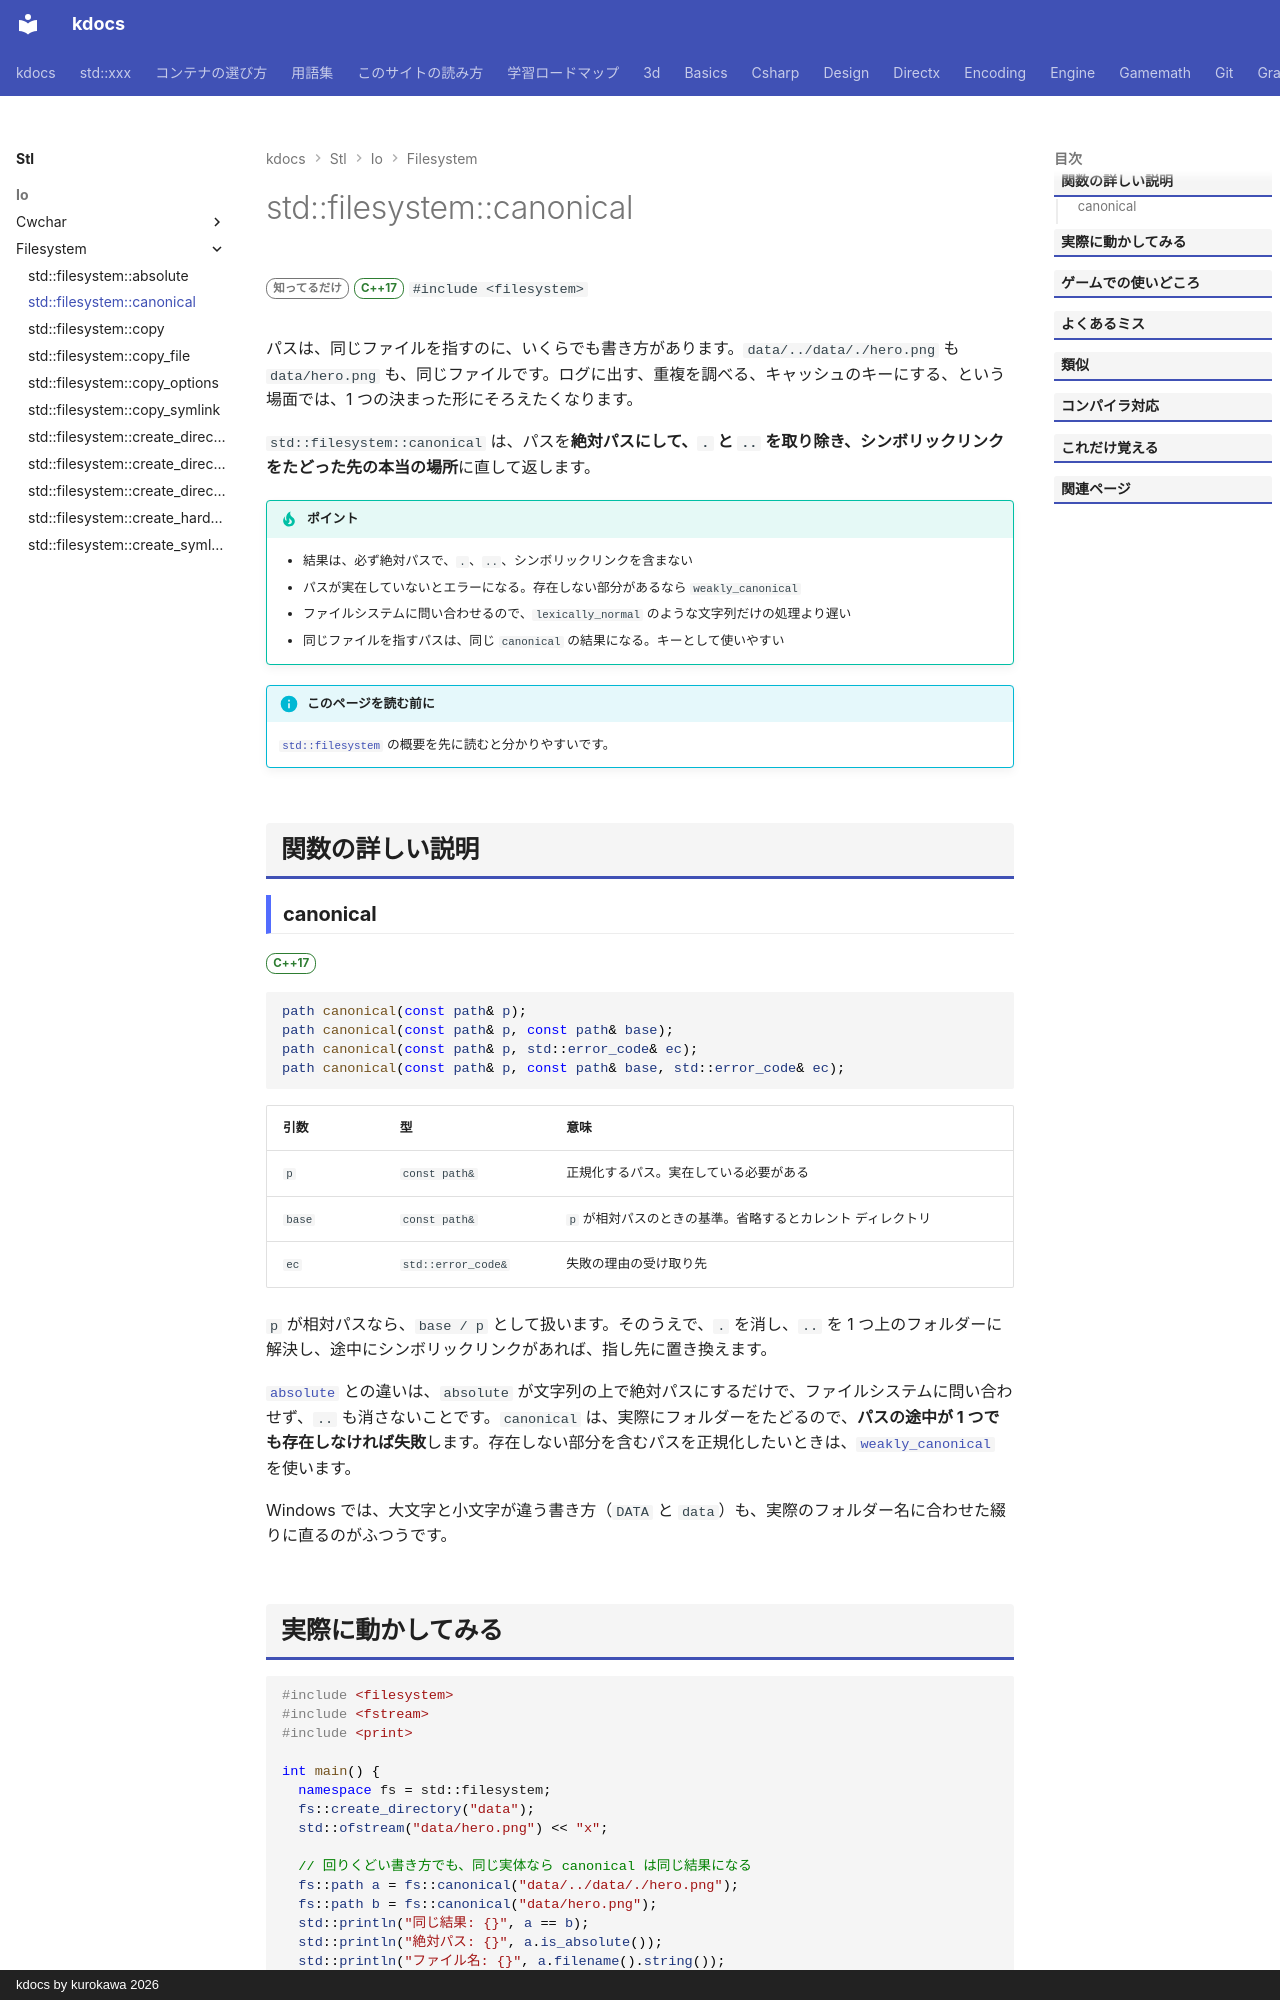

repository: qwzxdf/kdocs · page: stl/io/filesystem/canonical/index.html · generator: mkdocs · copyright: kdocs by kurokawa 2026

---
title: std::filesystem::canonical
summary: "パスを正規化する（`..` やリンクを解決する）。"
order: 21
group: ファイル操作（std::filesystem）
tags:
  - 入出力・文字列
---

# std::filesystem::canonical

<div class="page-badges" markdown>
<span class="rank rank-rare">知ってるだけ</span>
<span class="ver ver-17">C++17</span>
`#include <filesystem>`
</div>

パスは、同じファイルを指すのに、いくらでも書き方があります。`data/../data/./hero.png` も `data/hero.png` も、同じファイルです。ログに出す、重複を調べる、キャッシュのキーにする、という場面では、1 つの決まった形にそろえたくなります。

`std::filesystem::canonical` は、パスを<strong>絶対パスにして、`.` と `..` を取り除き、シンボリックリンクをたどった先の本当の場所</strong>に直して返します。

!!! tip "ポイント"
    - 結果は、必ず絶対パスで、`.`、`..`、シンボリックリンクを含まない
    - パスが実在していないとエラーになる。存在しない部分があるなら `weakly_canonical`
    - ファイルシステムに問い合わせるので、`lexically_normal` のような文字列だけの処理より遅い
    - 同じファイルを指すパスは、同じ `canonical` の結果になる。キーとして使いやすい

!!! info "このページを読む前に"
    [`std::filesystem`](../filesystem.md) の概要を先に読むと分かりやすいです。

## 関数の詳しい説明

### canonical {#canonical}

<span class="ver ver-17">C++17</span>

```cpp
path canonical(const path& p);
path canonical(const path& p, const path& base);
path canonical(const path& p, std::error_code& ec);
path canonical(const path& p, const path& base, std::error_code& ec);
```

| 引数 | 型 | 意味 |
| --- | --- | --- |
| `p` | `const path&` | 正規化するパス。実在している必要がある |
| `base` | `const path&` | `p` が相対パスのときの基準。省略するとカレント ディレクトリ |
| `ec` | `std::error_code&` | 失敗の理由の受け取り先 |

`p` が相対パスなら、`base / p` として扱います。そのうえで、`.` を消し、`..` を 1 つ上のフォルダーに解決し、途中にシンボリックリンクがあれば、指し先に置き換えます。

[`absolute`](absolute.md) との違いは、`absolute` が文字列の上で絶対パスにするだけで、ファイルシステムに問い合わせず、`..` も消さないことです。`canonical` は、実際にフォルダーをたどるので、<strong>パスの途中が 1 つでも存在しなければ失敗</strong>します。存在しない部分を含むパスを正規化したいときは、[`weakly_canonical`](weakly_canonical.md) を使います。

Windows では、大文字と小文字が違う書き方（`DATA` と `data`）も、実際のフォルダー名に合わせた綴りに直るのがふつうです。
